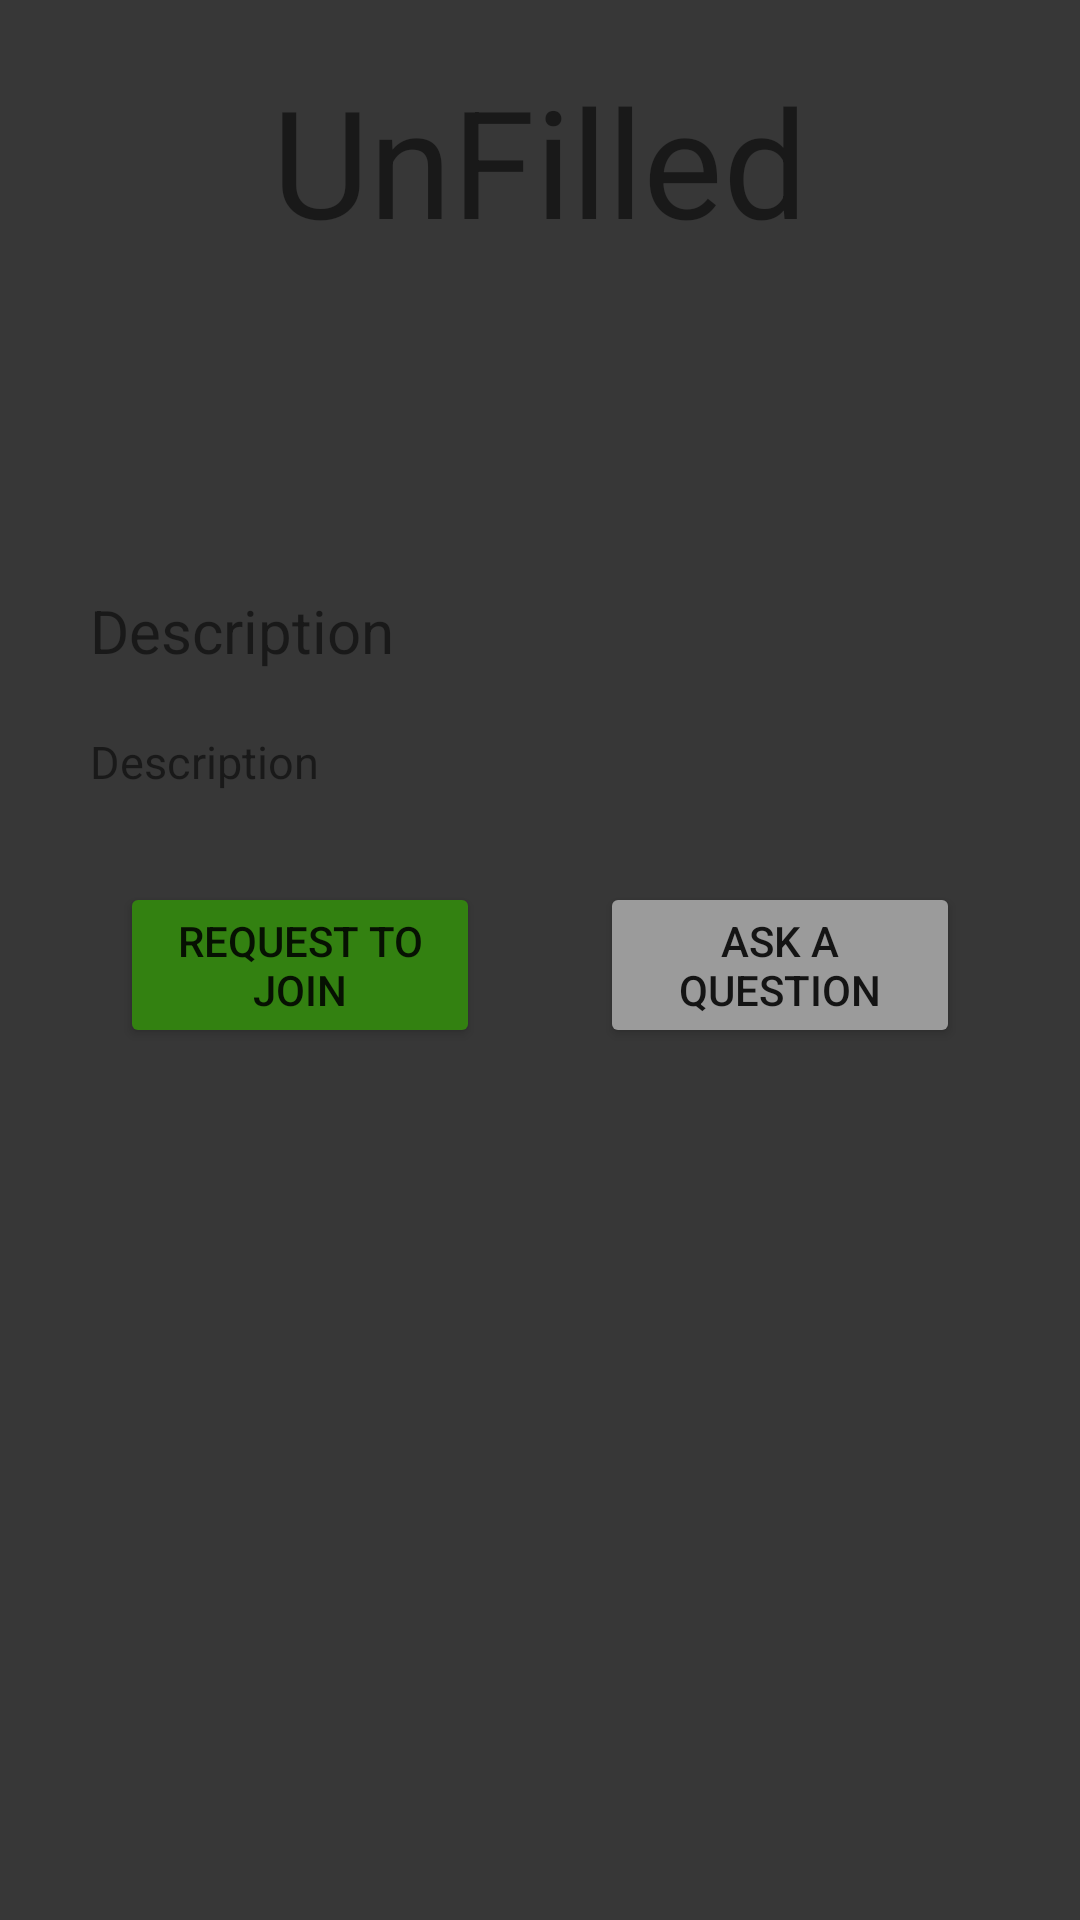

Produce the Android XML layout that renders to this screen, including the resource entries it uses.
<!-- AndroidManifest.xml: application theme Theme.Clubbub -->
<!-- res/layout/activity_non_member_club_view.xml -->
<?xml version="1.0" encoding="utf-8"?>
<androidx.constraintlayout.widget.ConstraintLayout xmlns:android="http://schemas.android.com/apk/res/android"
    xmlns:app="http://schemas.android.com/apk/res-auto"
    xmlns:tools="http://schemas.android.com/tools"
    android:layout_width="match_parent"
    android:layout_height="match_parent"
    android:background="@color/dark_grey"
    tools:context=".ui.club.NonMemberClubView">


    <LinearLayout
        android:layout_width="match_parent"
        android:layout_height="0dp"
        android:layout_margin="20dp"
        android:background="@color/light_grey"
        android:orientation="vertical"
        app:layout_constraintBottom_toBottomOf="parent"
        app:layout_constraintEnd_toEndOf="parent"
        app:layout_constraintStart_toStartOf="parent"
        app:layout_constraintTop_toTopOf="parent">

        <TextView
            android:id="@+id/nonMemberClubViewTitle"
            android:layout_width="match_parent"
            android:layout_height="wrap_content"
            android:layout_gravity="center_horizontal"
            android:text="UnFilled"
            android:textAlignment="center"
            android:textSize="50sp" />

        <ImageView
            android:id="@+id/nonMemberClubViewImageView"
            android:layout_width="wrap_content"
            android:layout_height="100dp"
            android:layout_gravity="center_horizontal" />

        <TextView
            android:layout_width="match_parent"
            android:layout_height="wrap_content"
            android:layout_gravity="center_horizontal"
            android:layout_margin="10dp"
            android:text="@string/description"
            android:textSize="20sp" />

        <TextView
            android:id="@+id/nonMemberClubViewDescription"
            android:layout_width="match_parent"
            android:layout_height="wrap_content"
            android:layout_gravity="center_horizontal"
            android:layout_margin="10dp"
            android:text="@string/description"
            android:textSize="15sp" />


        <LinearLayout
            android:layout_width="match_parent"
            android:layout_height="wrap_content"
            android:orientation="horizontal">

            <Button
                android:layout_width="0dp"
                android:layout_height="match_parent"
                android:layout_margin="20dp"
                android:layout_weight="1"
                android:backgroundTint="@color/green"
                android:text="@string/request_to_join"
                android:textColor="@color/light_grey" />

            <Button
                android:layout_width="0dp"
                android:layout_height="match_parent"
                android:layout_margin="20dp"
                android:layout_weight="1"
                android:backgroundTint="@color/grey"
                android:text="@string/ask_a_question"
                android:textColor="@color/light_grey" />
        </LinearLayout>


        <View
            android:layout_width="match_parent"
            android:layout_height="2dp"
            android:layout_margin="20dp"
            android:background="@color/dark_grey" />

        <androidx.recyclerview.widget.RecyclerView
            android:id="@+id/nonMemberclubViewRecyclerView"
            android:layout_width="match_parent"
            android:layout_height="0dp"
            android:layout_weight="1" />


    </LinearLayout>

</androidx.constraintlayout.widget.ConstraintLayout>
<!-- resources referenced by this layout -->
<resources>
  <color name="dark_grey">#373737</color>
  <color name="green">#338111</color>
  <color name="grey">#9B9B9B</color>
  <string name="ask_a_question">Ask a Question</string>
  <string name="description">Description</string>
  <string name="request_to_join">Request To Join</string>
  <style name="Theme.Clubbub" parent="Theme.MaterialComponents.DayNight.DarkActionBar">
          
          <item name="colorPrimary">@color/red</item>
          <item name="colorPrimaryVariant">@color/light_grey</item>
          <item name="colorOnPrimary">@color/dark_grey</item>
          
          <item name="colorSecondary">@color/red</item>
          <item name="colorSecondaryVariant">@color/teal_700</item>
          <item name="colorOnSecondary">@color/black</item>
          
          <item name="android:statusBarColor" tools:targetApi="l">?attr/colorPrimaryVariant</item>
          
      </style>
  <color name="red">#BC5151</color>
  <color name="teal_700">#FF018786</color>
  <color name="black">#FF000000</color>
</resources>
